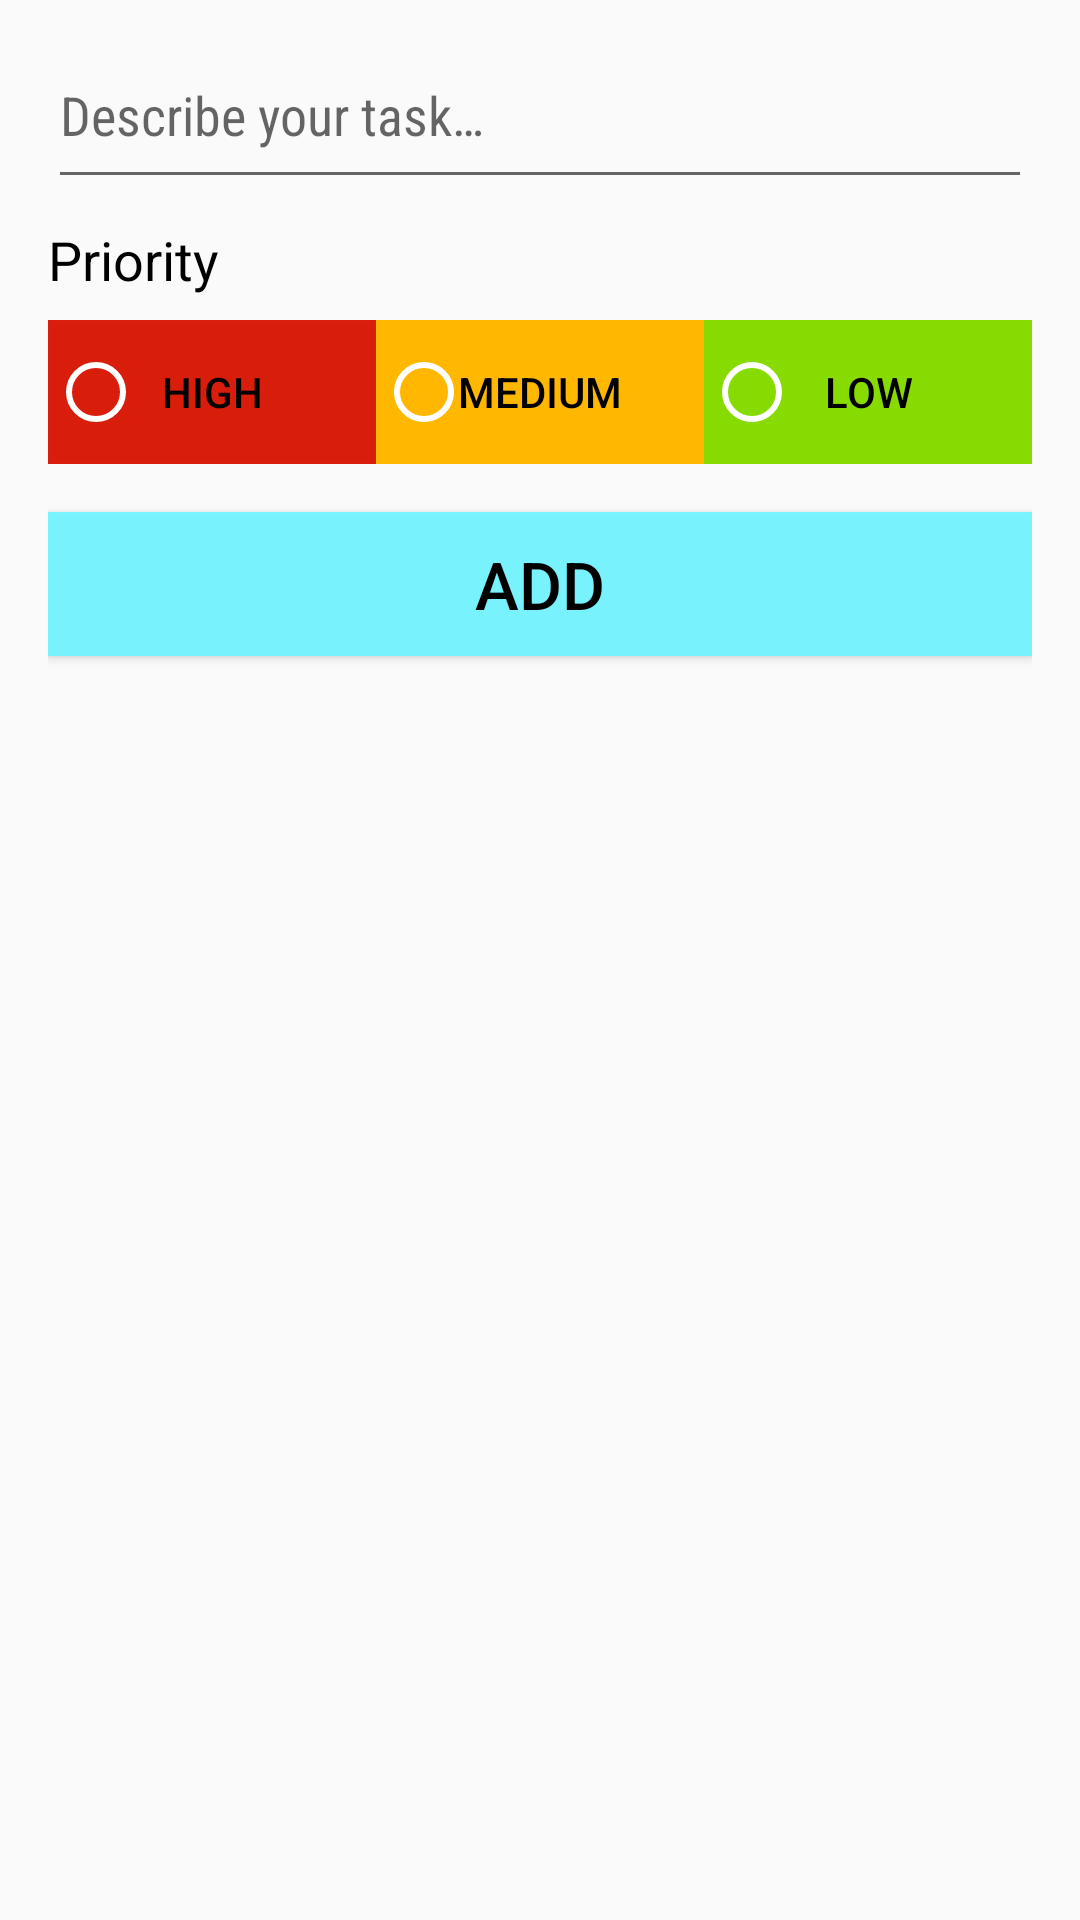

The Android layout XML behind this screen, and the referenced resources:
<!-- AndroidManifest.xml: application theme AppTheme -->
<!-- res/layout/activity_add_task.xml -->
<?xml version="1.0" encoding="utf-8"?>



<LinearLayout xmlns:android="http://schemas.android.com/apk/res/android"

              android:orientation="vertical"
              android:layout_width="match_parent"
              android:layout_height="match_parent"
              android:paddingBottom="16dp"
              android:paddingEnd="16dp"
              android:paddingLeft="16dp"
              android:paddingRight="16dp"
              android:paddingStart="16dp"
              android:paddingTop="16dp"
              android:weightSum="1">

    <EditText

        android:id="@+id/editTextTaskDescription"
        android:layout_width="match_parent"
        android:layout_height="wrap_content"
        android:fontFamily="sans-serif-condensed"
        android:gravity="start"
        android:hint="@string/task_description"
        android:paddingBottom="16dp"/>

    <TextView

        android:id="@+id/textView"
        android:layout_width="wrap_content"
        android:layout_height="wrap_content"
        android:layout_gravity="start"

        android:layout_marginBottom="8dp"
        android:layout_marginTop="8dp"
        android:text="@string/priority"
        android:textColor="@android:color/primary_text_light"
        android:textSize="18sp"
        />


    <FrameLayout

        android:layout_width="match_parent"
        android:layout_height="wrap_content"
        android:layout_marginBottom="16dp">


        <LinearLayout

            android:layout_width="match_parent"
            android:layout_height="wrap_content"
            android:orientation="horizontal"
            android:layout_gravity="center"
            android:weightSum="3">


            <Button

                android:id="@+id/buttonP1"

                android:layout_width="wrap_content"
                android:layout_height="wrap_content"
                android:layout_weight="1"
                android:background="@color/Red"
                android:onClick="onPrioritySelected"
                android:text="@string/high_priority"
                android:textAlignment="center"
                android:textColor="@android:color/primary_text_light"/>


            <Button


                android:id="@+id/buttonP2"
                android:layout_width="wrap_content"
                android:layout_height="wrap_content"
                android:layout_weight="1"
                android:background="@color/Orange"
                android:onClick="onPrioritySelected"
                android:text="@string/med_priority"
                android:textAlignment="center"
                android:textColor="@android:color/primary_text_light"/>


            <Button


                android:id="@+id/buttonP3"
                android:layout_width="wrap_content"
                android:layout_height="wrap_content"
                android:layout_weight="1"
                android:background="@color/BrightGreen"
                android:onClick="onPrioritySelected"
                android:text="@string/low_priority"
                android:textAlignment="center"
                android:textColor="@android:color/primary_text_light"/>



        </LinearLayout>

        <RadioGroup

            android:layout_width="match_parent"
            android:layout_height="wrap_content"
            android:backgroundTint="@color/white"
            android:orientation="horizontal"
            android:layout_gravity="center"
            android:weightSum="3">


            <RadioButton

                android:id="@+id/radButton1"
                android:layout_width="wrap_content"
                android:layout_height="wrap_content"
                android:layout_weight="1"
                android:backgroundTint="@color/white"
                android:onClick="onPrioritySelected"
                android:theme="@style/WhiteRadioButton"/>


            <RadioButton

                android:id="@+id/radButton2"
                android:layout_width="wrap_content"
                android:layout_height="wrap_content"
                android:backgroundTint="@color/white"
                android:onClick="onPrioritySelected"
                android:layout_weight="1"
                android:theme="@style/WhiteRadioButton"/>



            <RadioButton

                android:id="@+id/radButton3"
                android:layout_width="wrap_content"
                android:layout_height="wrap_content"
                android:backgroundTint="@color/white"
                android:onClick="onPrioritySelected"
                android:layout_weight="1"
                android:theme="@style/WhiteRadioButton"/>

        </RadioGroup>


    </FrameLayout>

    <Button
        android:id="@+id/addButton"
        android:layout_width="match_parent"
        android:layout_height="wrap_content"
        android:layout_gravity="center"
        android:background="@color/B"
        android:onClick="onClickAddTask"
        android:text="@string/add_button"
        android:textColor="@color/black"
        android:textSize="22sp"/>


</LinearLayout>
<!-- resources referenced by this layout -->
<resources>
  <color name="B">#f575f4ff</color>
  <color name="BrightGreen">#88db00</color>
  <color name="Orange">#ffb700</color>
  <color name="Red">#f1d91400</color>
  <color name="black">#000000</color>
  <color name="white">#ffffff</color>
  <string name="add_button">Add</string>
  <string name="high_priority">High</string>
  <string name="low_priority">Low</string>
  <string name="med_priority">Medium</string>
  <string name="priority">Priority</string>
  <string name="task_description">Describe your task…</string>
  <style name="WhiteRadioButton" parent="Theme.AppCompat.Light.DarkActionBar">
  
          <item name="colorControlNormal">@android:color/white</item>
          <item name="colorControlActivated">@android:color/white</item>
  
      </style>
  <style name="AppTheme" parent="Theme.AppCompat.Light.DarkActionBar">
          
          <item name="colorPrimary">@color/colorPrimary</item>
          <item name="colorPrimaryDark">@color/colorPrimaryDark</item>
          <item name="colorAccent">@color/colorAccent</item>
      </style>
  <color name="colorPrimary">#b53f62</color>
  <color name="colorPrimaryDark">#b53f62</color>
  <color name="colorAccent">#FF4081</color>
</resources>
